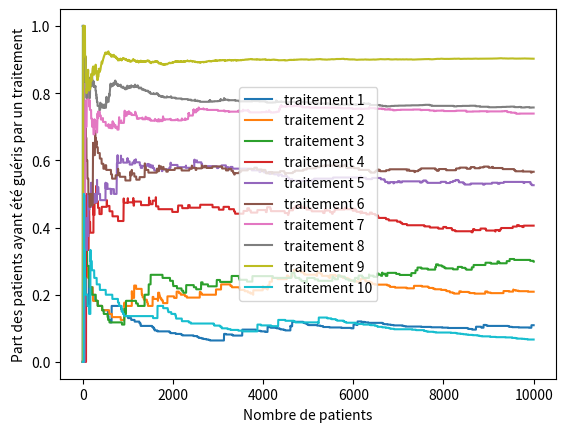

Recreate this plot in Python.
import numpy as np
import scipy.stats as stats
import matplotlib.pyplot as plt
import random as rd
from math import sqrt,log
import copy
import pylab

###VAR###

class Drug:
    def __init__(self, name, effectiveness):
        self.name = name
        self.effectiveness = effectiveness
        self.cured = 0
        self.patients = 0
    def give_cure(self):
        if rd.random()<self.effectiveness:
            self.cured+=1
        self.patients+=1


traitements = {'traitement 1': 0.1, 'traitement 2' : 0.2, 'traitement 3' : 0.3, 'traitement 4' : 0.4, 'traitement 5' : 0.5,
        'traitement 6' : 0.6, 'traitement 7' : 0.7,'traitement 8' : 0.8, 'traitement 9' : 0.9, 'traitement 10' :0.1}
drugs = []
for drug in traitements.keys():
    drugs.append(Drug(drug,traitements[drug]))

history = []
N = 10000
K = len(drugs)
epsilon = 0.1



def affichage_proba(plt):
    x = range(1,len(history)+1)
    for drug in range(len(drugs)):
        #Pourcentage de guerrison si patients>0 sinon 0 pour tout n nombre de patients traités
        y = [ history[n][drug].cured/history[n][drug].patients\
                if history[n][drug].patients>0\
                else 0\
                for n in range(len(history))]
        plt.plot(x,y,label=drugs[drug].name)
        plt.ylabel("Part des patients ayant été guéris par un traitement")
        plt.xlabel("Nombre de patients")
        plt.legend(loc="center")

for drug in drugs:
    drug.give_cure()
    history.append(copy.deepcopy(drugs))

for n in range(K+1,N+1):
    drug = max(drugs, key=lambda d: d.cured/d.patients+sqrt(2*log(n)/d.patients)) if rd.random()>epsilon else rd.choice(drugs)
    drug.give_cure()
    history.append(copy.deepcopy(drugs))




###AFFICHAGE###

affichage_proba(plt)

###GRAPH###
#plt.xlim(-1, 10)


plt.savefig('strategie3.pdf')
